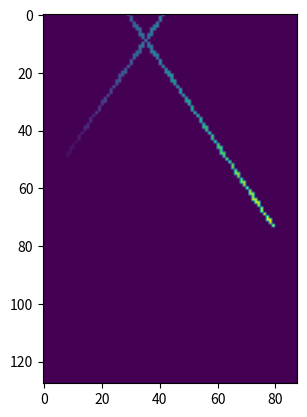

Generate this figure with matplotlib:


#NOTE Needs updating so that generates multiple patterns (sometimes)!
#Would be nice if we can specify how many of each number of pattern as arguments to the func, i.e 
#oneX=8000, twoX=1000, threeX=1000 
#or somthing like that ? 






import matplotlib.pyplot as plt
import numpy as np


def simp_simulator(sig_pts = 28, x_dim = 28, y_dim = 28, z_dim = 28, shift=1):
    """
    This generator function generates crosses across the dimensions of the volume. (seeds to be generalised for non-perfect 28x28).
    It returns a numpy array of only signal points
    (a version that returns the signal, as well as signal and noise in two seperate arrays has been commented
    out as the most basic version of the autoencoder we're trialing adds noise itself)

    sig_pts - number of signal points
    x_dim - x axis dimentions (pixels)
    y_dim - y axis dimentions (pixels)
    z_dim - z axis dimentions (pixels)
    shift - [default = 1] adds shift to the cross to reduce overfitting. when == 0 mean all the same.
    """
    # define min and max of graph (pixels between 0 and 27)
    x_min = 0
    x_max = x_dim - 1     

    y_min = 0
    y_max = y_dim - 1

    # since 0 is how we encode non-hits, and the z axis is the intensity of the hits,
    # the minimum is 1 and the maximum is the maximum.
    z_min = 1
    z_max = z_dim

    # coords of min/max of line 1
    # x1 = (x_min, y_min, z_min)
    # x2 = (x_max, y_max, z_max)

    # coords of min/max of line 2
    # y1 = (x_min, y_max, z_max)
    # y2 = (x_max, y_min, z_min)

    # (the lines will go from x1 to x2 and y1 to y2)
    #--------------------------------

    # line 1 coordinates seperated to x,y,z
    x1_data_points = x_min, x_max
    y1_data_points = y_min, y_max
    z1_data_points = z_min, z_max

    # line 2 coordinates seperated to x,y,z
    x2_data_points = x_min, x_max
    y2_data_points = y_max, y_min
    z2_data_points = z_max, z_min

    #--------------------------------------------
    # im origionally had only 14 (every other point) on each axis but this didt give proper rounded numbers.
    # so im going to make my life simpler by just having 28...
    # for line 1:
    x1_array = np.linspace(x1_data_points[0], x1_data_points[1], sig_pts)
    y1_array = np.linspace(y1_data_points[0], y1_data_points[1], sig_pts)
    z1_array = np.linspace(z1_data_points[0], z1_data_points[1], sig_pts)

    L1_comb = np.column_stack((x1_array, y1_array, z1_array))      # joins them all together. Should be 28 at each point 0 to 28:
    # print(np.shape(L1_comb))
    # print(L1_comb)

    # for line2:
    x2_array = np.linspace(x2_data_points[0], x2_data_points[1], sig_pts)
    y2_array = np.linspace(y2_data_points[0], y2_data_points[1], sig_pts)
    z2_array = np.linspace(z2_data_points[0], z2_data_points[1], sig_pts)

    L2_comb = np.column_stack((x2_array, y2_array, z2_array))      # joins them all together. Should be 28 at each point 0 to 28:
    # print(np.shape(L2_comb))
    # print(L2_comb[1])

    # make final combined np array
    hits_comb = np.concatenate((L1_comb, L2_comb))

    #-------------------------------------------------------------------
    # adding shift:

    # shift all by half the max
    if shift == 1:
        hits_comb[:,0] += np.random.randint(-np.round(x_max/2),np.round(x_max/2))
        hits_comb[:,1] += np.random.randint(-np.round(y_max/2),np.round(y_max/2))
        hits_comb[:,2] += np.random.randint(-np.round(z_max/2),np.round(z_max/2))

        # select those that would fall within the bounds of the array after shifting:
        hits_comb = np.array([hit for hit in hits_comb if
        (x_min <= hit[0] <= x_max) and
        (y_min <= hit[1] <= y_max) and
        (z_min <= hit[2] <= z_max)])

    #-------------------------------------------------------------------


    # flattening the data

    # this creates a 28x28 zeros array  (plus 1 as max is 27.)
    flattened_data = np.zeros((x_dim, y_dim))

    # ADDING NOISE POINTS ARRAY THAT'S BEEN COMMENTED OUT:

    # random noise in x, y, z and join to one list like with hits:
    # random.randint(low, high=None, size=None, dtype=int)
    # noise_pts_x = np.random.randint(0,x_max, n_pts)
    # noise_pts_y = np.random.randint(0,y_max, n_pts)
    # noise_pts_z = np.random.randint(0,z_max, n_pts)
    # noise = np.column_stack((noise_pts_x, noise_pts_y, noise_pts_z))

    # join hits and noise to make list of signal noise (SN) points :
    # SN_pts = np.concatenate((hits_comb, noise))
    
    ###############################################################################

    for point in hits_comb:
        # TOF is the z axis
        TOF = int(point[2])
        # index is the x and y axis
        flattened_data[int(point[0])][int(point[1])] = TOF
    
    # for point in SN_pts:
    #     # TOF is the z axis
    #     TOF = point[2]
    #     # index is the x and y axis
    #     flattened_data[1][int(point[0])][int(point[1])] = TOF

    return flattened_data


# The array has all FLOAT64  as defaut!!!!

#------------------------------------------------------------------
# calling function and plotting results for clean and noisy:

flattened_data = simp_simulator(sig_pts = 200, x_dim = 128, y_dim = 88, z_dim = 28, shift=1)

# for degubbing perposes:

print(np.shape(flattened_data))

# plot 2d clean data
plt.imshow(flattened_data)
plt.show()
# # plot 2d noisy data
# plt.imshow(flattened_data[1])
# plt.show()

